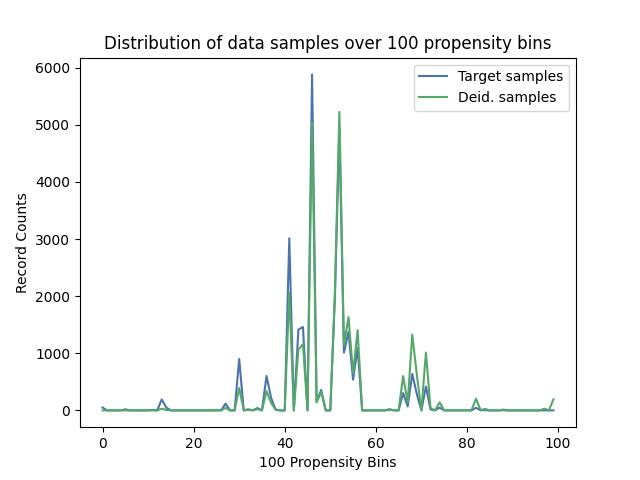

The data file committed next to this chart (first rows):
, Target samples, Deid. samples
0, 50, 0
1, 0, 0
2, 0, 0
3, 0, 0
4, 0, 0
5, 18, 1
6, 0, 0
7, 0, 0
8, 0, 0
9, 0, 0
10, 0, 0
11, 8, 1
12, 0, 0
13, 193, 30
14, 48, 8
15, 0, 0
16, 0, 0
17, 0, 0
18, 0, 0
19, 0, 0
20, 0, 0
21, 0, 0
22, 0, 0
23, 0, 0
24, 0, 0
25, 3, 1
26, 0, 0
27, 116, 43
28, 0, 0
29, 0, 0
30, 901, 391
31, 0, 0
32, 19, 9
33, 0, 0
34, 41, 21
35, 0, 0
36, 602, 337
37, 222, 133
38, 15, 9
39, 0, 0
40, 0, 0
41, 3014, 2056
42, 0, 0
43, 1416, 1067
44, 1459, 1158
45, 0, 0
46, 5882, 5039
47, 156, 140
48, 358, 324
49, 0, 0
50, 0, 0
51, 1941, 2036
52, 4919, 5226
53, 1012, 1137
54, 1375, 1634
55, 538, 651
56, 1096, 1406
57, 0, 0
58, 0, 0
59, 0, 0
... 40 more rows
